Dataset: dataset (GitHub, Trevol/KerasCatsVsDogsExperiments). Classes: busy, clear.

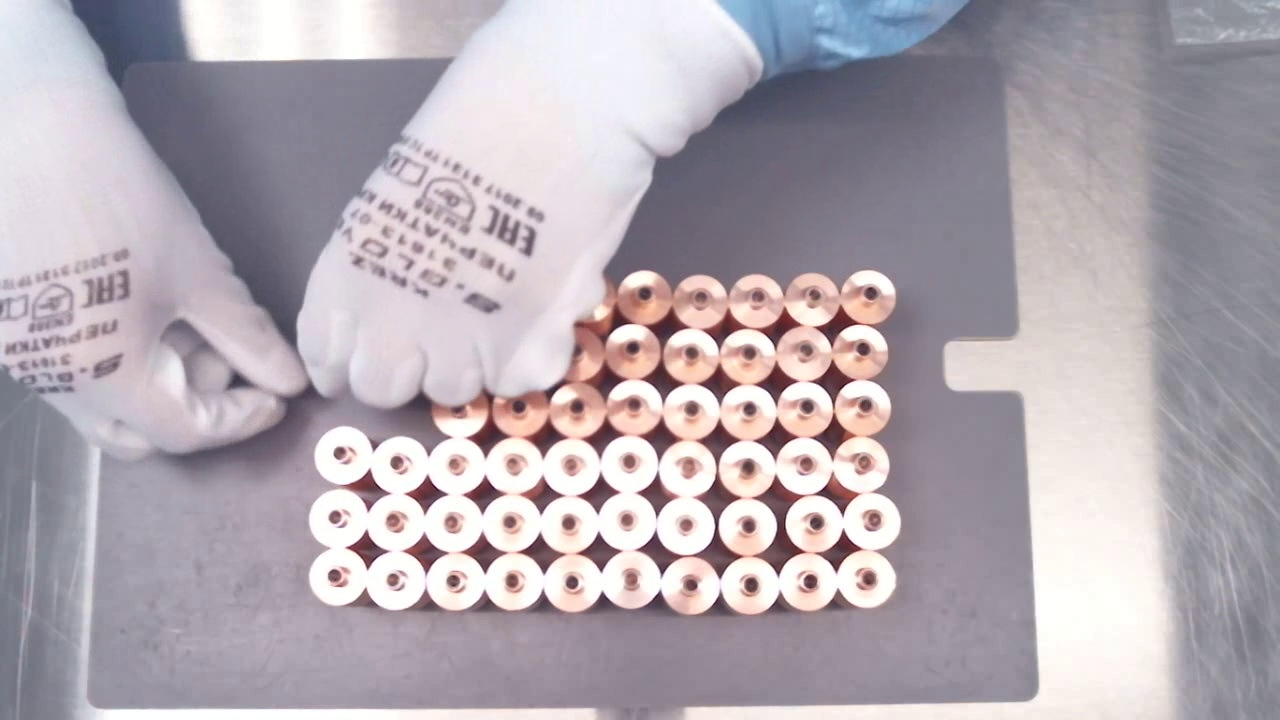
Label: busy

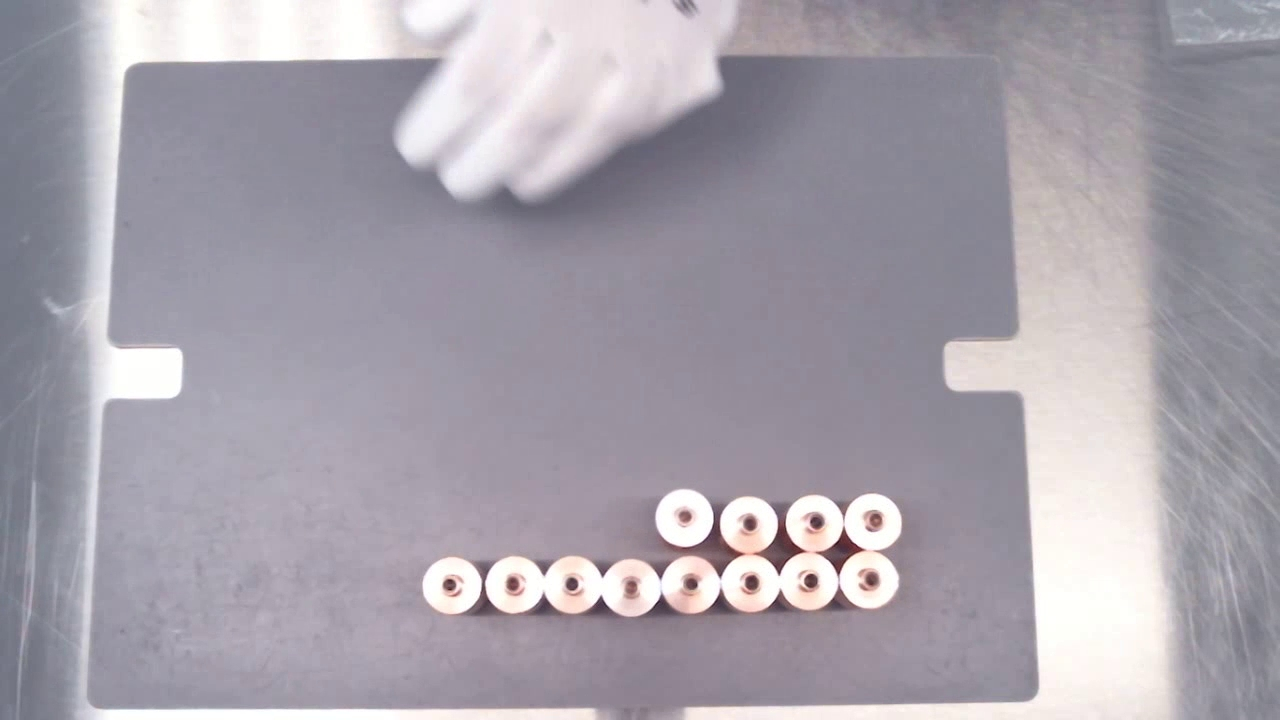
Label: clear

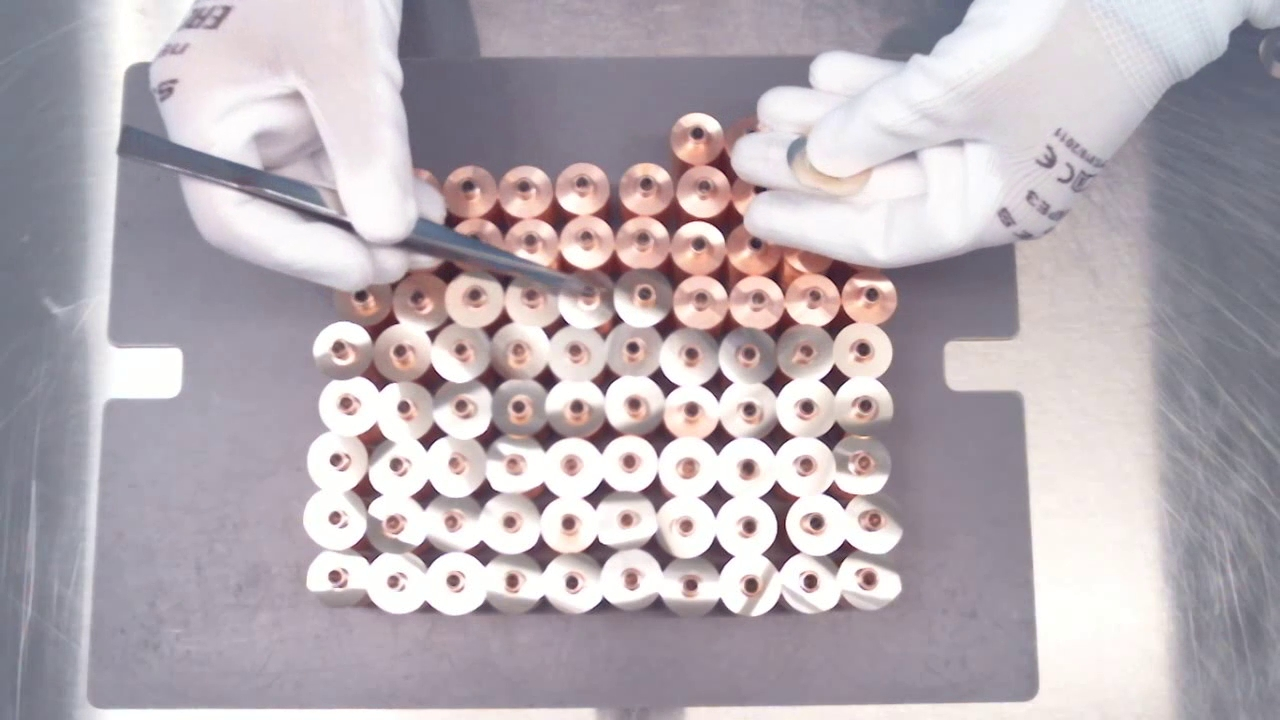
Label: busy

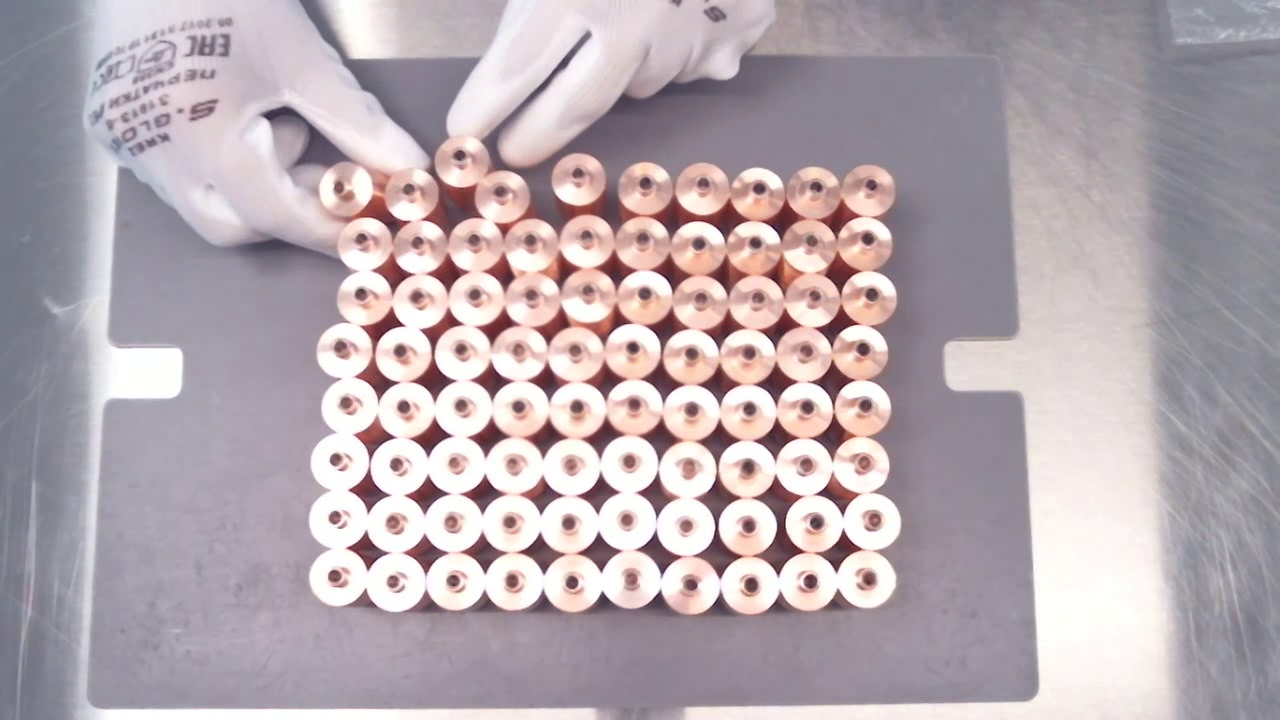
Label: busy

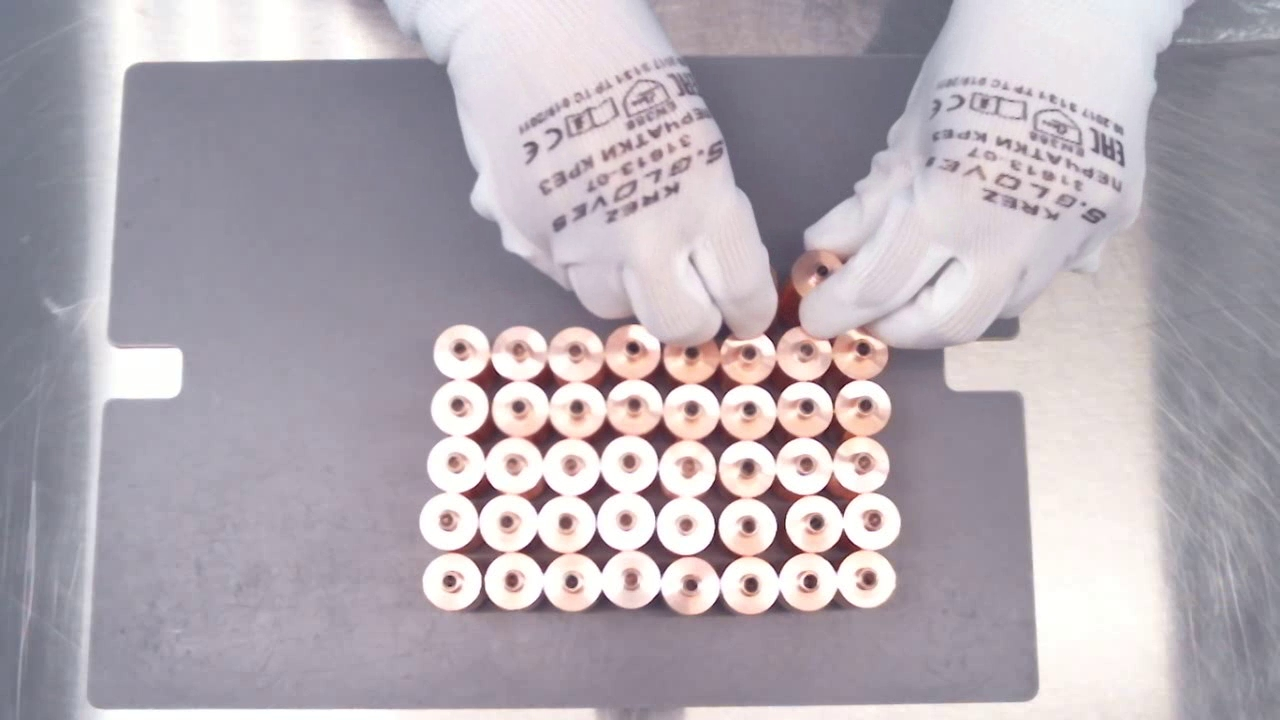
Label: busy

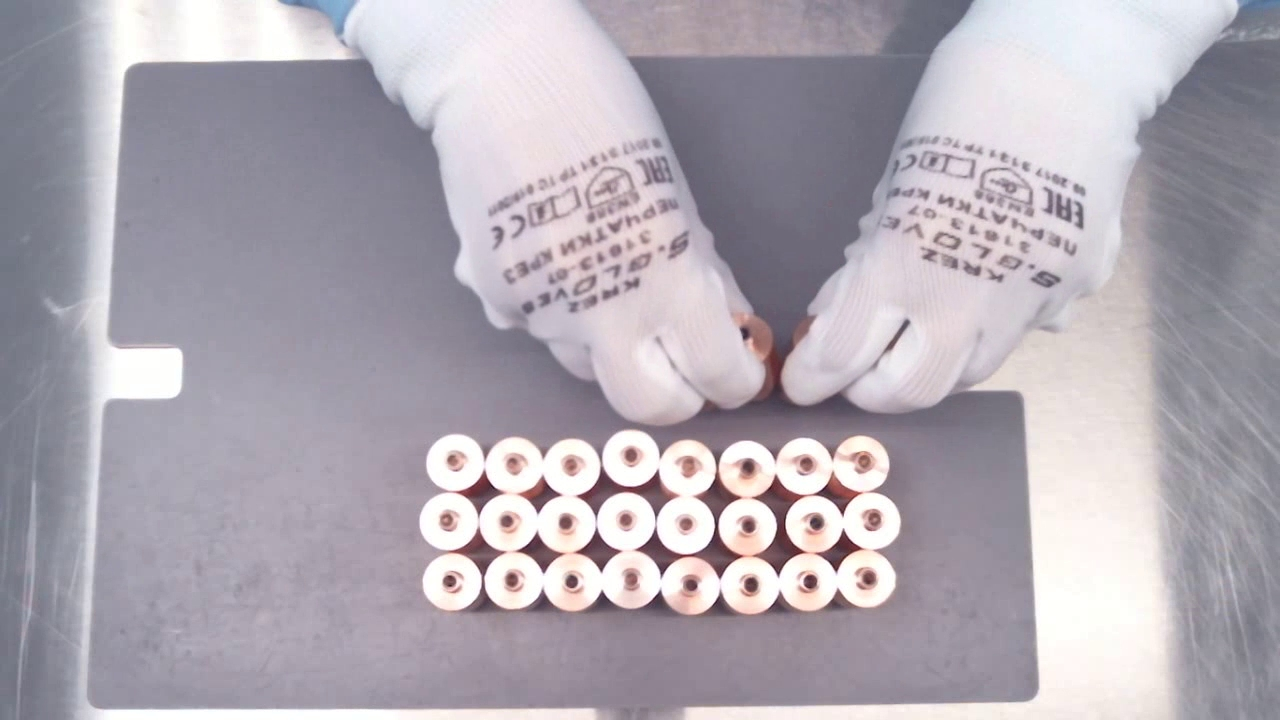
Label: busy
